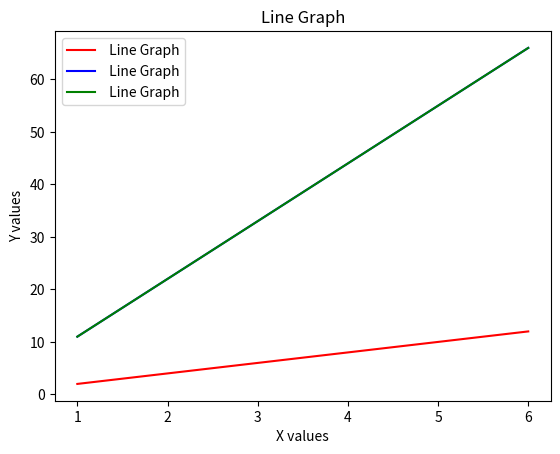

The script that saved this image:
import matplotlib.pyplot as plt

x = [1, 2, 3, 4, 5,6]
y = [2, 4, 6, 8, 10,12]
z = [11,22,33,44,55,66]
a = [11,22,33,44,55,66]

plt.plot(x, y,color="r",label=" Line Graph")
plt.plot(x, z,color="b",label=" Line Graph")
plt.plot(x, a,color="g",label=" Line Graph")

plt.xlabel("X values")
plt.ylabel("Y values")
plt.title("Line Graph")
plt.legend()
plt.show()
